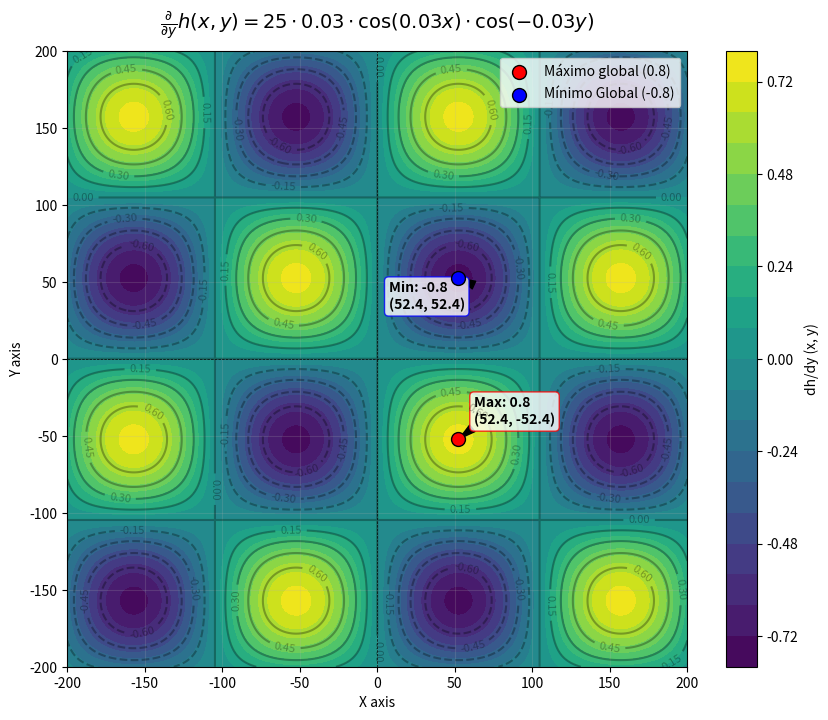

The matplotlib source for this figure:
import numpy as np
import matplotlib.pyplot as plt

# Define constants
A = 25
B = 0.03
C = -0.03

# Define the function h(x, y)
# def h(x, y):
#     return A * np.sin(B * x) * np.cos(C * y)
def h(x, y):
    return - A * C * np.sin(B * x) * np.sin(C * y)

# Generate x and y values centered around the origin to capture the peaks
x = np.linspace(-200, 200, 400)
y = np.linspace(-200, 200, 400)
X, Y = np.meshgrid(x, y)
Z = h(X, Y)

# Selected Max and Min points close to the origin
x_max, y_max = np.pi/ (B * 2), np.pi/ (C * 2)
x_min, y_min = np.pi/ (B * 2), -np.pi/ (C * 2)

z_max = h(x_max, y_max)
z_min = h(x_min, y_min)

# Create the plot
plt.figure(figsize=(10, 8))

# Plot contours with a color map
contour = plt.contourf(X, Y, Z, levels=20, cmap='viridis')
plt.colorbar(contour, label='dh/dy (x, y)')

# Add contour lines for better visibility
lines = plt.contour(X, Y, Z, levels=10, colors='black', alpha=0.3)
plt.clabel(lines, inline=True, fontsize=8)

# Mark and annotate the Global Maximum
plt.scatter(x_max, y_max, color='red', edgecolors='black', s=100, zorder=5, label=f'Máximo global ({z_max:.1f})')
plt.annotate(f'Max: {z_max:.1f}\n({x_max:.1f}, {y_max:.1f})', 
             xy=(x_max, y_max), xytext=(x_max + 10, y_max + 10),
             arrowprops=dict(facecolor='black', shrink=0.05, width=1, headwidth=6),
             fontweight='bold', bbox=dict(boxstyle="round,pad=0.3", fc="white", edgecolor="red", alpha=0.8))

# Mark and annotate the Global Minimum
plt.scatter(x_min, y_min, color='blue', edgecolors='black', s=100, zorder=5, label=f'Mínimo Global ({z_min:.1f})')
plt.annotate(f'Min: {z_min:.1f}\n({x_min:.1f}, {y_min:.1f})', 
             xy=(x_min, y_min), xytext=(x_min - 45, y_min - 20),
             arrowprops=dict(facecolor='black', shrink=0.05, width=1, headwidth=6),
             fontweight='bold', bbox=dict(boxstyle="round,pad=0.3", fc="white", edgecolor="blue", alpha=0.8))

# Labels and Styling
plt.title(r'$ \frac{\partial}{\partial y} h(x, y) = 25 \cdot 0.03 \cdot \cos(0.03x) \cdot \cos(-0.03y)$', fontsize=14, pad=15)
plt.xlabel('X axis')
plt.ylabel('Y axis')
plt.axhline(0, color='black', linewidth=0.5, linestyle='--')
plt.axvline(0, color='black', linewidth=0.5, linestyle='--')
plt.legend(loc='upper right')
plt.grid(alpha=0.2)

# Show the plot
plt.show()
